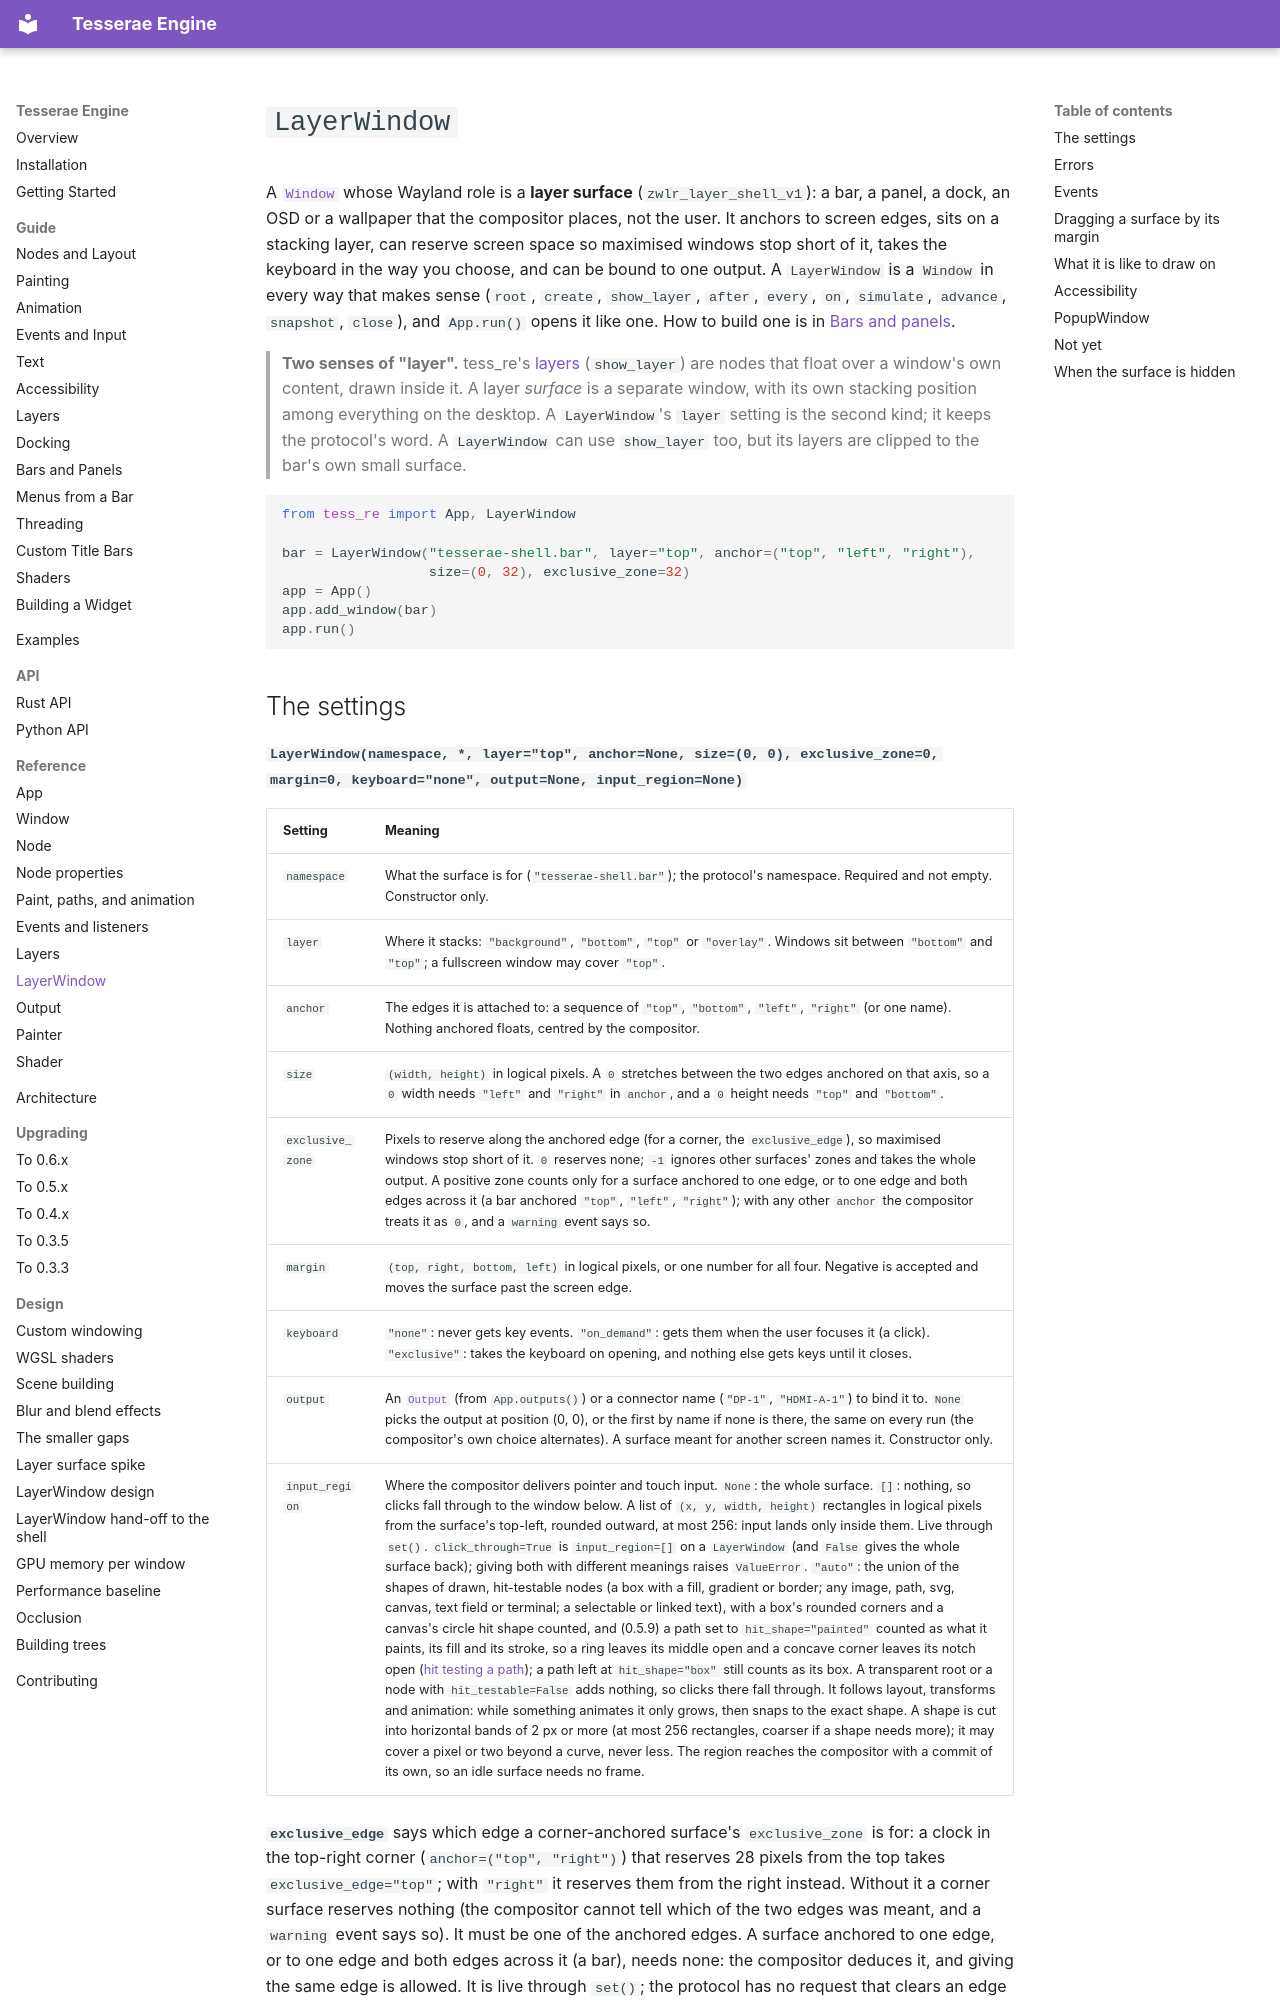

repository: mindderivative/tre · page: reference/layer-window/index.html · generator: mkdocs

# `LayerWindow`

A [`Window`](window.md) whose Wayland role is a **layer surface** (`zwlr_layer_shell_v1`):
a bar, a panel, a dock, an OSD or a wallpaper that the compositor places, not the user.
It anchors to screen edges, sits on a stacking layer, can reserve screen space so
maximised windows stop short of it, takes the keyboard in the way you choose, and can be
bound to one output. A `LayerWindow` is a `Window` in every way that makes sense (`root`,
`create`, `show_layer`, `after`, `every`, `on`, `simulate`, `advance`, `snapshot`,
`close`), and `App.run()` opens it like one. How to build one is in
[Bars and panels](../guide/bars-and-panels.md).

> **Two senses of "layer".** tess_re's [layers](layers.md) (`show_layer`) are nodes that
> float over a window's own content, drawn inside it. A layer *surface* is a separate
> window, with its own stacking position among everything on the desktop. A
> `LayerWindow`'s `layer` setting is the second kind; it keeps the protocol's word. A
> `LayerWindow` can use `show_layer` too, but its layers are clipped to the bar's own
> small surface.

```python
from tess_re import App, LayerWindow

bar = LayerWindow("tesserae-shell.bar", layer="top", anchor=("top", "left", "right"),
                  size=(0, 32), exclusive_zone=32)
app = App()
app.add_window(bar)
app.run()
```
